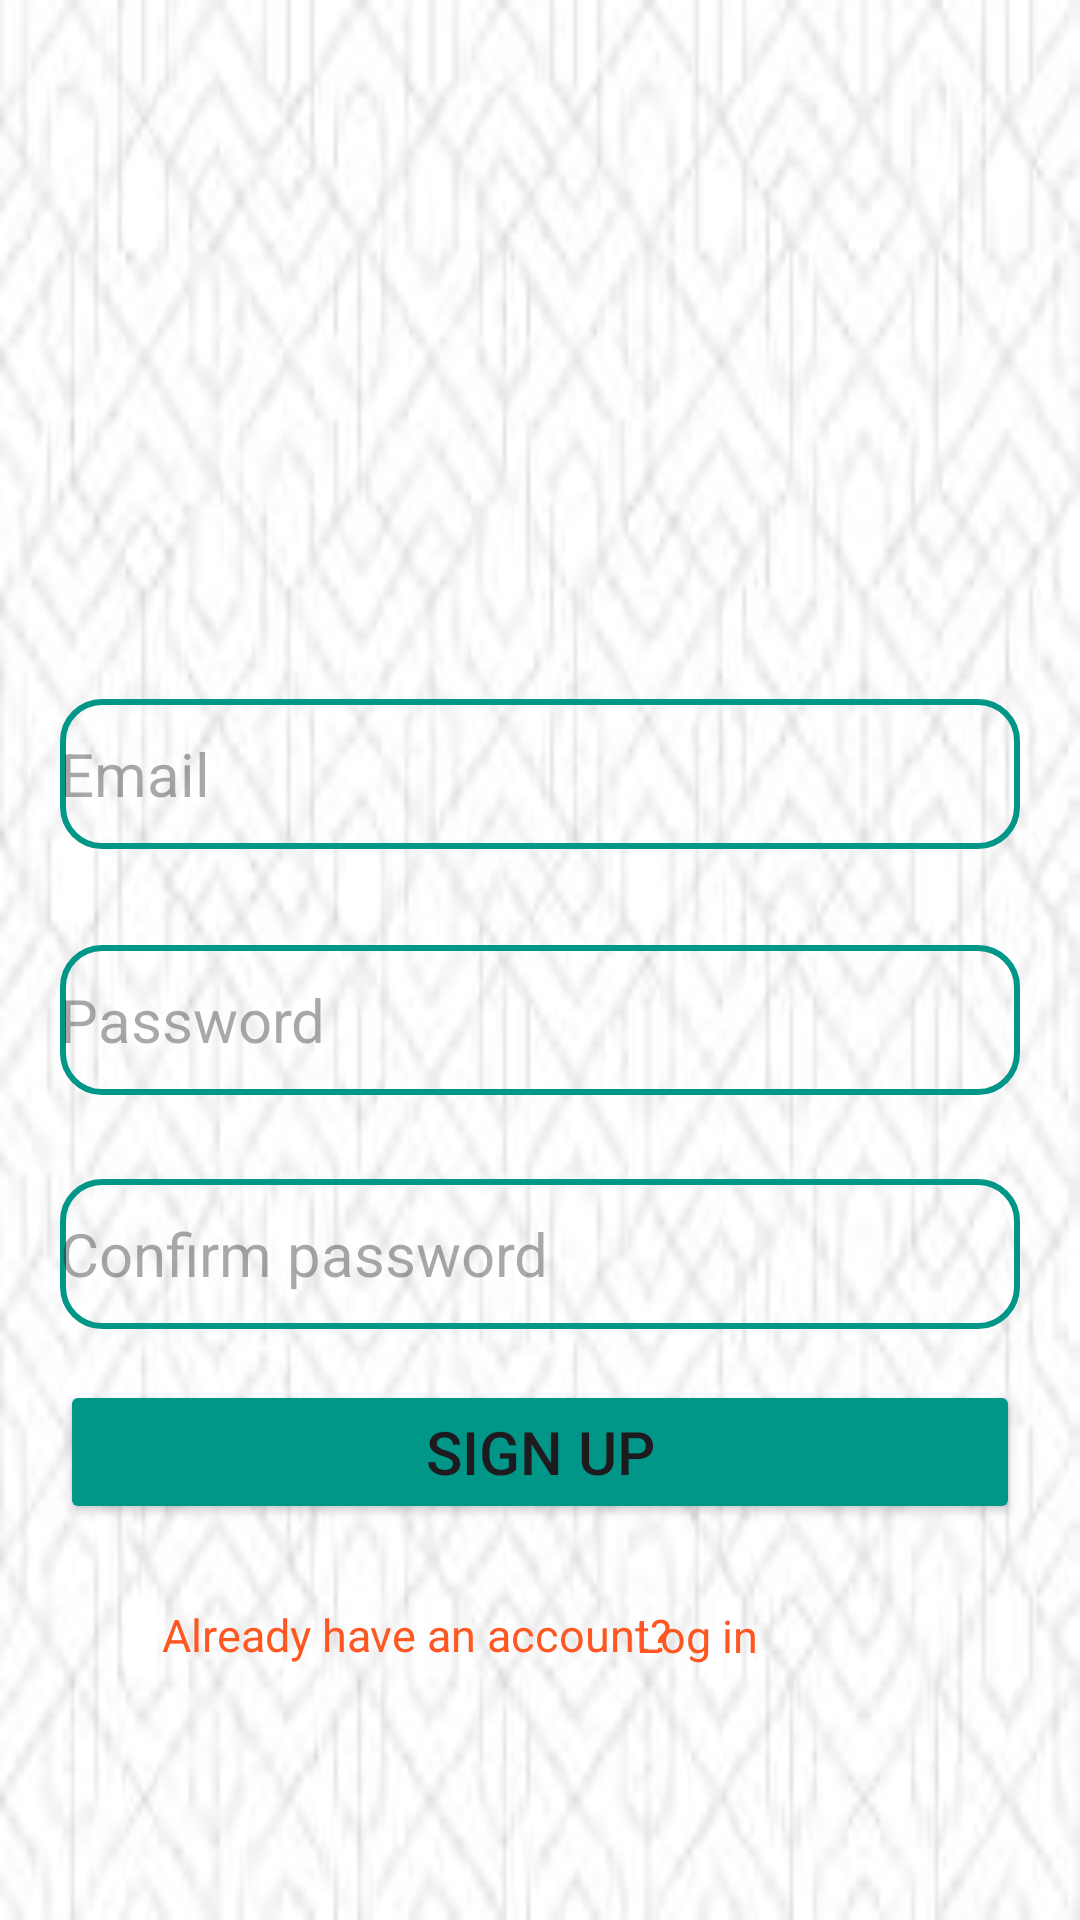

This screen was rendered from an Android layout file. Write that file and the resources it references.
<!-- AndroidManifest.xml: application theme Theme.KTDA -->
<!-- res/layout/activity_customer_sign_up.xml -->
<?xml version="1.0" encoding="utf-8"?>
<androidx.constraintlayout.widget.ConstraintLayout xmlns:android="http://schemas.android.com/apk/res/android"
    xmlns:app="http://schemas.android.com/apk/res-auto"
    xmlns:tools="http://schemas.android.com/tools"
    android:layout_width="match_parent"
    android:layout_height="match_parent"
    android:background="@drawable/img_4"
    tools:context=".CustomerSignUp">

    <ImageView
        android:id="@+id/imageView"
        android:layout_width="185dp"
        android:layout_height="178dp"
        android:src="@drawable/employee1"
        app:layout_constraintBottom_toBottomOf="parent"
        app:layout_constraintEnd_toEndOf="parent"
        app:layout_constraintStart_toStartOf="parent"
        app:layout_constraintTop_toTopOf="parent"
        app:layout_constraintVertical_bias="0.063" />

    <EditText
        android:id="@+id/myemail"
        android:layout_width="match_parent"
        android:layout_height="50dp"
        android:layout_marginLeft="20dp"
        android:layout_marginRight="20dp"
        android:background="@drawable/custom_background"
        android:ems="10"
        android:hint="Email"
        android:inputType="textEmailAddress"
        android:textSize="20dp"
        app:layout_constraintBottom_toBottomOf="parent"
        app:layout_constraintEnd_toEndOf="parent"
        app:layout_constraintHorizontal_bias="0.4"
        app:layout_constraintStart_toStartOf="parent"
        app:layout_constraintTop_toTopOf="parent"
        app:layout_constraintVertical_bias="0.395" />

    <EditText
        android:id="@+id/pass"
        android:layout_width="match_parent"
        android:layout_height="50dp"
        android:layout_marginLeft="20dp"
        android:layout_marginRight="20dp"
        android:background="@drawable/custom_background"
        android:ems="10"
        android:hint="Password"
        android:inputType="textPassword"
        android:textSize="20dp"
        app:layout_constraintBottom_toBottomOf="parent"
        app:layout_constraintEnd_toEndOf="parent"
        app:layout_constraintHorizontal_bias="0.4"
        app:layout_constraintStart_toStartOf="parent"
        app:layout_constraintTop_toTopOf="parent"
        app:layout_constraintVertical_bias="0.534" />

    <EditText
        android:id="@+id/passs"
        android:layout_width="match_parent"
        android:layout_height="50dp"
        android:layout_marginLeft="20dp"
        android:layout_marginRight="20dp"
        android:autofillHints="password"
        android:background="@drawable/custom_background"
        android:ems="10"
        android:hint="Confirm password"
        android:inputType="textPassword"
        android:textSize="20dp"
        app:layout_constraintBottom_toBottomOf="parent"
        app:layout_constraintEnd_toEndOf="parent"
        app:layout_constraintStart_toStartOf="parent"
        app:layout_constraintTop_toTopOf="parent"
        app:layout_constraintVertical_bias="0.666" />

    <Button
        android:id="@+id/signup"
        android:layout_width="match_parent"
        android:layout_height="wrap_content"
        android:layout_marginLeft="20dp"
        android:layout_marginRight="20dp"
        android:backgroundTint="#009688"
        android:text="Sign up"
        android:textSize="20dp"
        app:layout_constraintBottom_toBottomOf="parent"
        app:layout_constraintEnd_toEndOf="parent"
        app:layout_constraintHorizontal_bias="0.6"
        app:layout_constraintStart_toStartOf="parent"
        app:layout_constraintTop_toTopOf="parent"
        app:layout_constraintVertical_bias="0.777" />

    <TextView
        android:id="@+id/text4"
        android:layout_width="wrap_content"
        android:layout_height="wrap_content"
        android:text="Already have an account?"
        android:textColor="#FF5722"
        android:textSize="15sp"
        app:layout_constraintBottom_toBottomOf="parent"
        app:layout_constraintEnd_toEndOf="parent"
        app:layout_constraintHorizontal_bias="0.283"
        app:layout_constraintStart_toStartOf="parent"
        app:layout_constraintTop_toTopOf="parent"
        app:layout_constraintVertical_bias="0.863" />

    <TextView
        android:id="@+id/login"
        android:layout_width="51dp"
        android:layout_height="20dp"
        android:text="Log in"
        android:textColor="#FF5722"
        android:textSize="15sp"
        app:layout_constraintBottom_toBottomOf="parent"
        app:layout_constraintEnd_toEndOf="parent"
        app:layout_constraintHorizontal_bias="0.686"
        app:layout_constraintStart_toStartOf="parent"
        app:layout_constraintTop_toTopOf="parent"
        app:layout_constraintVertical_bias="0.863" />


</androidx.constraintlayout.widget.ConstraintLayout>
<!-- resources referenced by this layout -->
<resources>
  <!-- drawable custom_background (drawable) -->
  <?xml version="1.0" encoding="utf-8"?>
  <shape xmlns:android="http://schemas.android.com/apk/res/android">
  
      <stroke android:color="#009688"
          android:width="2dp"/>
  
      <corners android:radius="13dp"/>
  
  </shape>
  <!-- drawable img_4: png bitmap (drawable, 40882 bytes) -->
  <style name="Theme.KTDA" parent="Base.Theme.KTDA" />
  <style name="Base.Theme.KTDA" parent="Theme.Material3.DayNight.NoActionBar">
          
          
      </style>
</resources>
